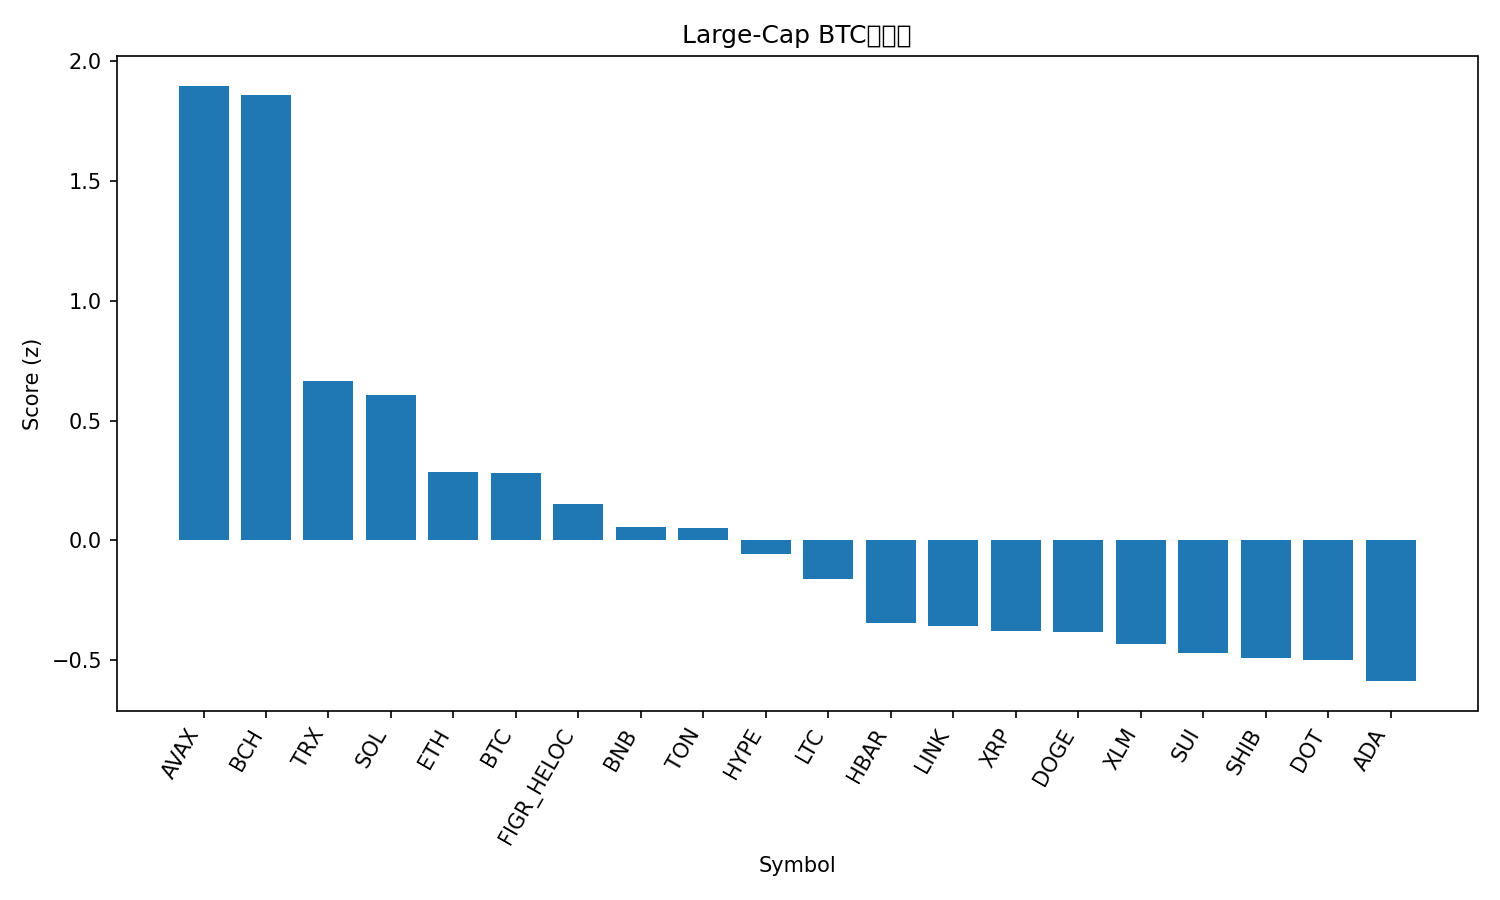

Source data for this figure (header and first rows):
rank, name, symbol, price_btc, price_usd, pct_1h_btc, pct_24h_btc, pct_7d_btc, market_cap_rank, market_cap_usd, volume_usd, score
1, Avalanche, AVAX, 0.0002572, 29.69, 1.23, -0.3267, 16.55, 19, 12538187482, 999283027, 1.897
2, Bitcoin Cash, BCH, 0.005201, 600.3, 1.375, 0.7747, -4.181, 23, 11961177755, 488301435, 1.857
3, TRON, TRX, 3.02e-06, 0.3486, 0.3216, 0.1739, 1.732, 10, 32998325305, 551478987, 0.6635
4, Solana, SOL, 0.002088, 241, 0.09012, -0.04763, 12.1, 5, 130835552726, 9629899536, 0.6047
5, Ethereum, ETH, 0.03993, 4609, 0.08685, -0.7202, 2.995, 2, 556685604556, 24028528231, 0.2863
6, Bitcoin, BTC, 1.0, 115421, 0.0, 0.0, 0.0, 1, 2299268636646, 26458126398, 0.282
7, Figure Heloc, FIGR_HELOC, 8.64e-06, 1.0, 0.0, 0.1019, -4.434, 20, 12439777893, 541566, 0.1519
8, BNB, BNB, 0.008041, 928.1, -0.1761, -0.0919, 2.133, 6, 129188507858, 1261348788, 0.05506
9, Toncoin, TON, 2.758e-05, 3.18, 0.03767, -0.9054, -0.9551, 28, 8180205653, 125681373, 0.05018
10, Hyperliquid, HYPE, 0.0004653, 53.7, -0.187, -1.289, 9.791, 16, 14575235076, 482069645, -0.05664
11, Litecoin, LTC, 0.0009983, 115.2, 0.2939, -2.998, -3.285, 27, 8794062820, 659967296, -0.1628
12, Hedera, HBAR, 2.08e-06, 0.2404, -0.1462, -2.421, 5.77, 25, 10192662266, 224778935, -0.3427
13, Chainlink, LINK, 0.0002091, 24.13, -0.1211, -2.397, 3.404, 13, 16366467825, 717640280, -0.358
14, XRP, XRP, 2.627e-05, 3.03, -0.123, -2.395, 1.998, 3, 180841997143, 4784411146, -0.3759
15, Dogecoin, DOGE, 2.41e-06, 0.2788, -0.3205, -3.144, 19.74, 8, 42109882270, 5524253794, -0.381
16, Stellar, XLM, 3.38e-06, 0.3899, -0.05797, -3.141, 4.241, 21, 12416274943, 234343728, -0.432
17, Sui, SUI, 3.202e-05, 3.7, -0.1865, -2.734, 5.047, 18, 13207241670, 1034456439, -0.4689
18, Shiba Inu, SHIB, 1.18537e-10, 1.368e-05, 0.006819, -3.888, 5.653, 29, 8060806478, 279087825, -0.4909
19, Polkadot, DOT, 3.748e-05, 4.33, -0.07451, -3.337, 3.955, 34, 6586290516, 267207857, -0.4992
20, Cardano, ADA, 7.7e-06, 0.8884, -0.02289, -3.905, 2.675, 11, 32435736534, 1710016910, -0.5868
21, Cronos, CRO, 2.05e-06, 0.2362, -0.5887, -4.744, -13.02, 31, 7945784780, 52753444, -1.747
